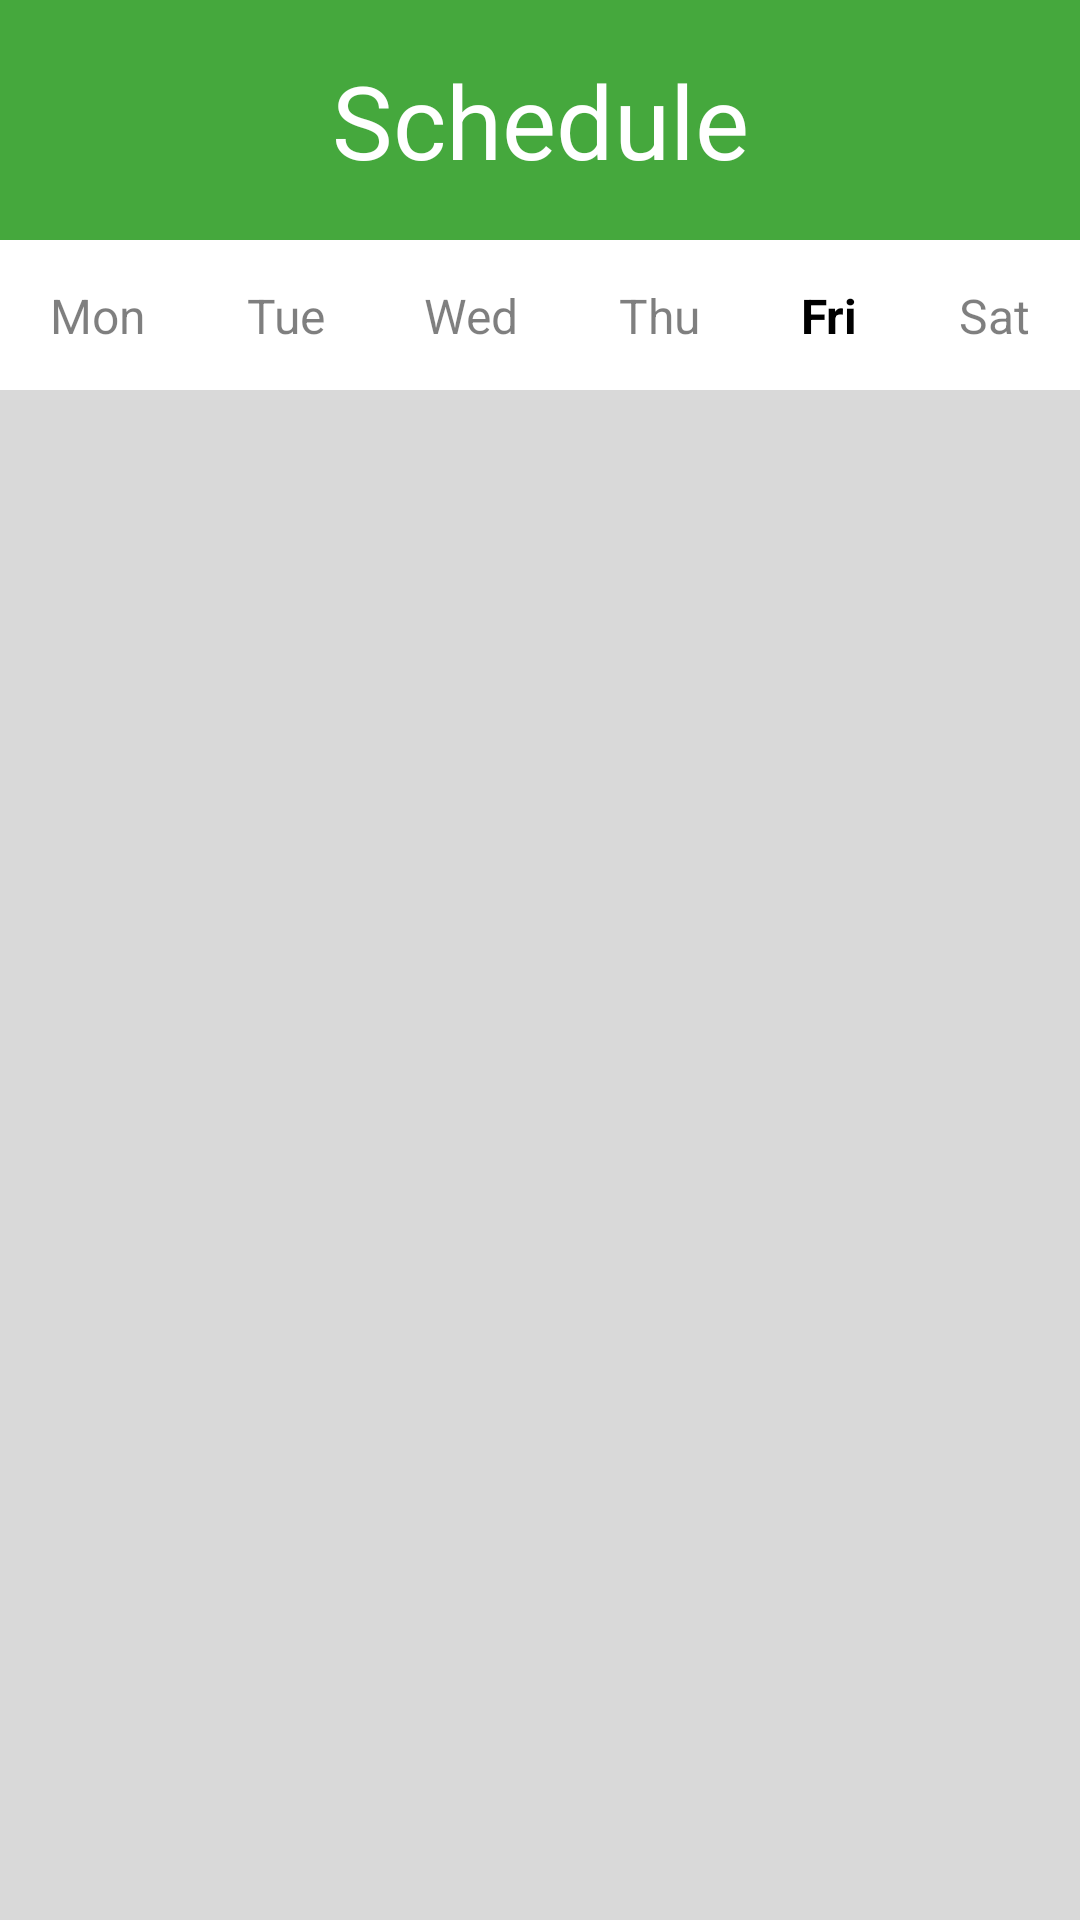

This screen was rendered from an Android layout file. Write that file and the resources it references.
<!-- AndroidManifest.xml: application theme Theme.MachineProject_MOBDEVE_Mercado_Sillona_Park -->
<!-- res/layout/friday_schedule_view.xml -->
<?xml version="1.0" encoding="utf-8"?>
<androidx.constraintlayout.widget.ConstraintLayout xmlns:android="http://schemas.android.com/apk/res/android"
    xmlns:app="http://schemas.android.com/apk/res-auto"
    xmlns:tools="http://schemas.android.com/tools"
    android:layout_width="match_parent"
    android:layout_height="match_parent">

    <FrameLayout
        android:id="@+id/frameLayout"
        android:layout_width="0dp"
        android:layout_height="80dp"
        android:background="#45A83D"
        app:layout_constraintEnd_toEndOf="parent"
        app:layout_constraintStart_toStartOf="parent"
        app:layout_constraintTop_toTopOf="parent">

        <TextView
            android:id="@+id/viewTitleTv"
            android:layout_width="match_parent"
            android:layout_height="match_parent"
            android:gravity="center"
            android:text="Schedule"
            android:textColor="#FFFFFF"
            android:textSize="34sp" />
    </FrameLayout>

    <LinearLayout
        android:layout_width="match_parent"
        android:layout_height="wrap_content"
        android:orientation="horizontal"
        app:layout_constraintBottom_toTopOf="@+id/fri_RecyclerView"
        app:layout_constraintTop_toBottomOf="@+id/frameLayout">

        <TextView
            android:layout_width="wrap_content"
            android:layout_height="wrap_content"
            android:layout_weight="1"
            android:gravity="center"
            android:text="Mon"
            android:textColor="#80000000"
            android:textSize="16sp"
            android:textStyle="normal" />

        <TextView
            android:layout_width="wrap_content"
            android:layout_height="wrap_content"
            android:layout_weight="1"
            android:gravity="center"
            android:text="Tue"
            android:textColor="#80000000"
            android:textSize="16sp" />

        <TextView
            android:layout_width="wrap_content"
            android:layout_height="wrap_content"
            android:layout_weight="1"
            android:gravity="center"
            android:text="Wed"
            android:textColor="#80000000"
            android:textSize="16sp" />

        <TextView
            android:layout_width="wrap_content"
            android:layout_height="wrap_content"
            android:layout_weight="1"
            android:gravity="center"
            android:text="Thu"
            android:textColor="#80000000"
            android:textSize="16sp" />

        <TextView
            android:layout_width="wrap_content"
            android:layout_height="wrap_content"
            android:layout_weight="1"
            android:gravity="center"
            android:text="Fri"
            android:textSize="16sp"
            android:textStyle="bold" />

        <TextView
            android:layout_width="wrap_content"
            android:layout_height="wrap_content"
            android:layout_weight="1"
            android:gravity="center"
            android:text="Sat"
            android:textColor="#80000000"
            android:textSize="16sp" />
    </LinearLayout>

    <androidx.recyclerview.widget.RecyclerView
        android:id="@+id/fri_RecyclerView"
        android:layout_width="match_parent"
        android:layout_height="537dp"
        android:layout_marginTop="50dp"
        android:background="#D9D9D9"
        app:layout_constraintTop_toBottomOf="@+id/frameLayout"
        tools:layout_editor_absoluteX="0dp" />

    <LinearLayout
        android:layout_width="match_parent"
        android:layout_height="match_parent"
        android:layout_marginTop="650dp"
        android:gravity="center"
        android:orientation="horizontal"
        app:layout_constraintTop_toTopOf="parent">

        <Button
            android:id="@+id/course_Btn"
            android:layout_width="wrap_content"
            android:layout_height="wrap_content"
            android:layout_marginRight="50dp"
            android:text="Course" />

        <Button
            android:id="@+id/home_Btn"
            android:layout_width="wrap_content"
            android:layout_height="wrap_content"
            android:layout_marginLeft="50dp"
            android:text="Home" />
    </LinearLayout>

</androidx.constraintlayout.widget.ConstraintLayout>
<!-- resources referenced by this layout -->
<resources>

</resources>
